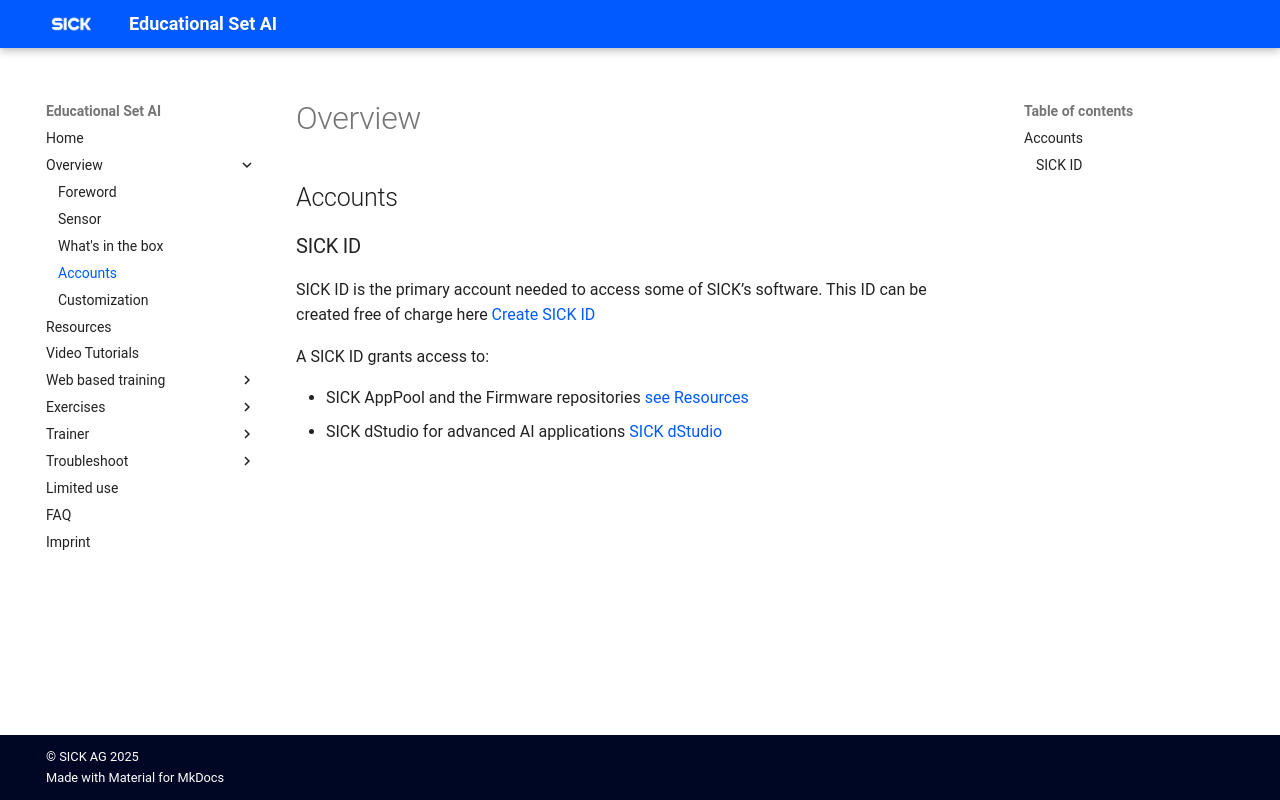

repository: SICKAG/EDU-AI · page: overview/accounts.html · generator: mkdocs

# Overview
## Accounts
### SICK ID
SICK ID is the primary account needed to access some of SICK’s software. This ID can be created free of charge here [Create SICK ID](https://id.sick.com)

A SICK ID grants access to:  

- SICK AppPool and the Firmware repositories [see Resources](../resources.md)
- SICK dStudio for advanced AI applications [SICK dStudio](https://dstudio.cloud.sick.com)
